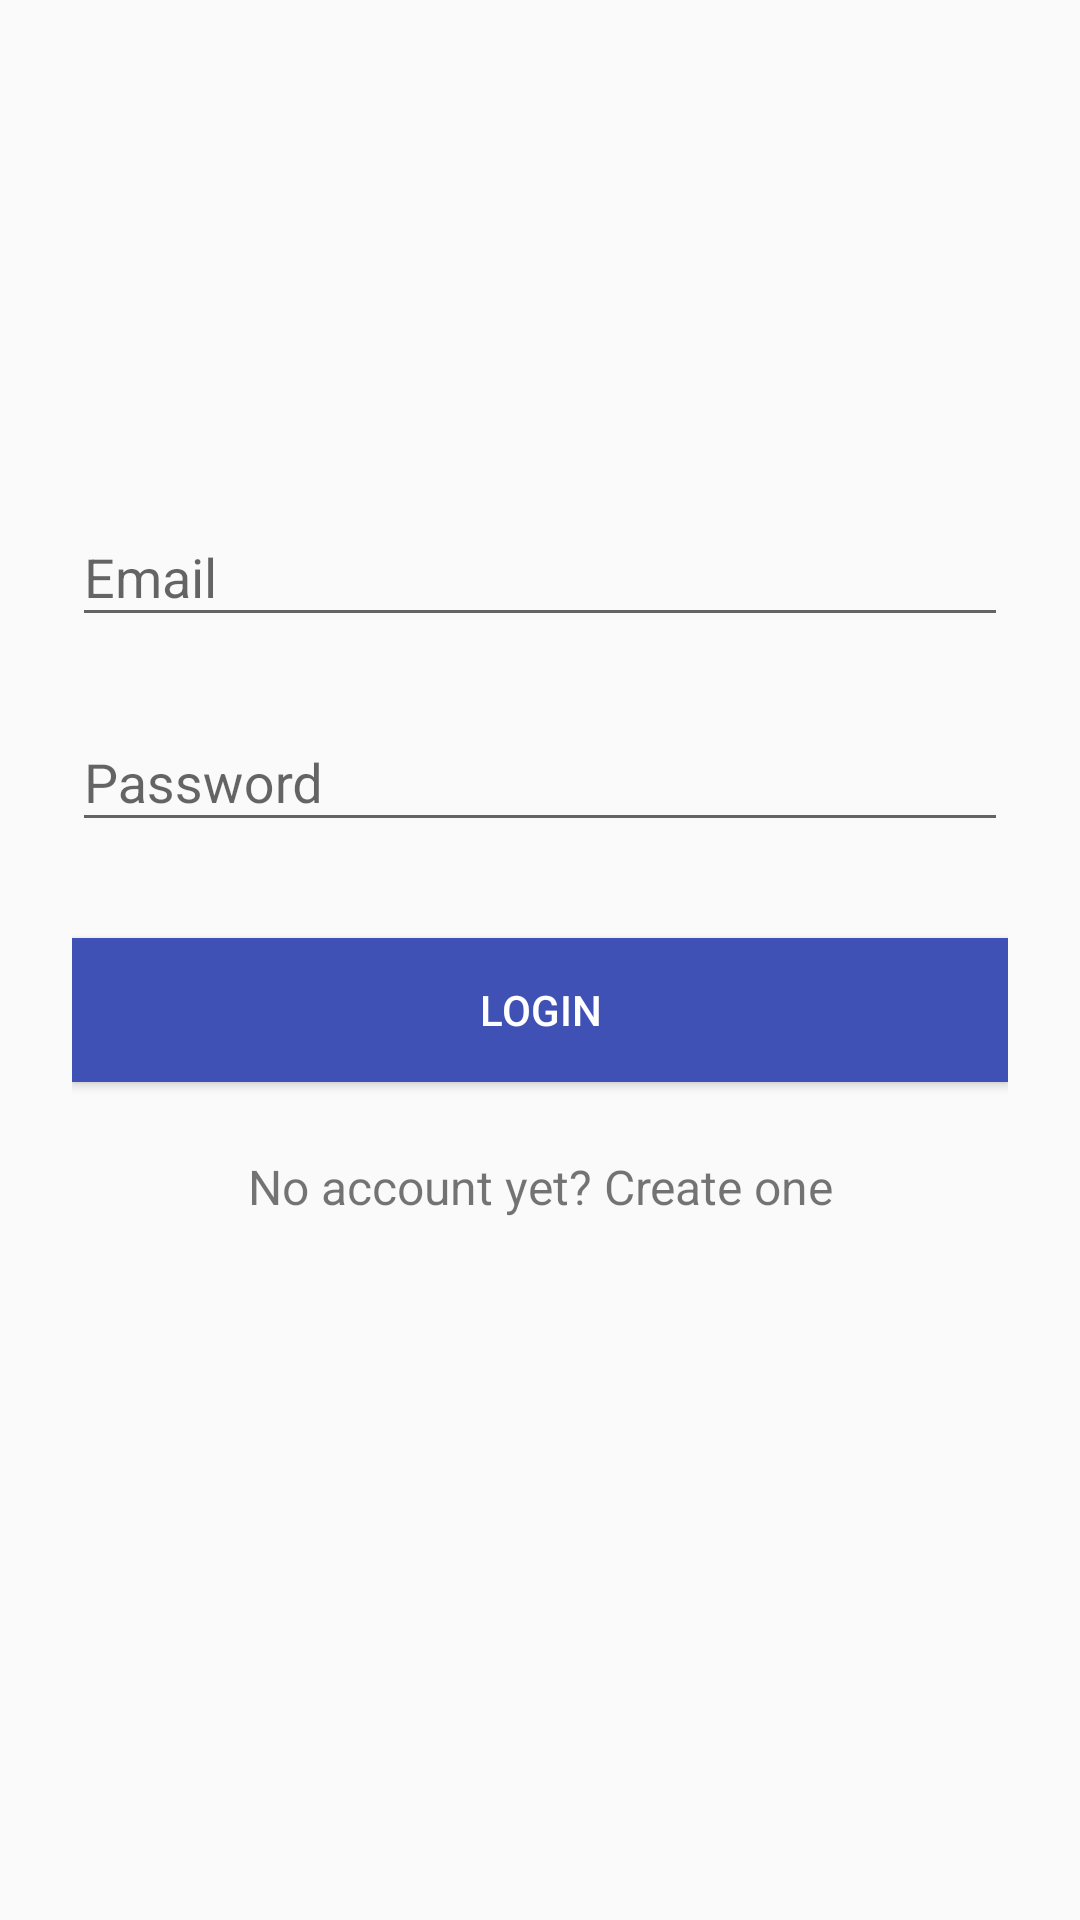

Layout XML and referenced resources for this Android screen:
<!-- AndroidManifest.xml: application theme AppTheme -->
<!-- res/layout/activity_login_page.xml -->
<?xml version="1.0" encoding="utf-8"?>
<ScrollView xmlns:android="http://schemas.android.com/apk/res/android"
    android:layout_width="fill_parent"
    android:layout_height="fill_parent"
    android:fitsSystemWindows="true">

    <LinearLayout
        android:layout_width="match_parent"
        android:layout_height="wrap_content"
        android:orientation="vertical"
        android:paddingLeft="24dp"
        android:paddingRight="24dp"
        android:paddingTop="56dp">

        <ImageView
            android:layout_width="wrap_content"
            android:layout_height="72dp"
            android:layout_gravity="center_horizontal"
            android:layout_marginBottom="24dp"
            android:src="@drawable/ic_launcher" />

        
        <android.support.design.widget.TextInputLayout
            android:id="@+id/input_layout_email"
            android:layout_width="match_parent"
            android:layout_height="wrap_content"
            android:layout_marginBottom="8dp"
            android:layout_marginTop="8dp">

            <EditText
                android:id="@+id/input_email"
                android:layout_width="match_parent"
                android:layout_height="wrap_content"
                android:hint="Email"
                android:inputType="textEmailAddress" />
        </android.support.design.widget.TextInputLayout>

        
        <android.support.design.widget.TextInputLayout
            android:id="@+id/input_layout_pass"
            android:layout_width="match_parent"
            android:layout_height="wrap_content"
            android:layout_marginBottom="8dp"
            android:layout_marginTop="8dp">

            <EditText
                android:id="@+id/input_password"
                android:layout_width="match_parent"
                android:layout_height="wrap_content"
                android:hint="Password"
                android:inputType="textPassword" />
        </android.support.design.widget.TextInputLayout>

        <android.support.v7.widget.AppCompatButton
            android:id="@+id/btn_login"
            android:layout_width="fill_parent"
            android:layout_height="wrap_content"
            android:layout_marginBottom="24dp"
            android:layout_marginTop="24dp"
            android:background="@color/colorPrimary"
            android:padding="12dp"
            android:text="Login"
            android:textColor="@android:color/white" />

        <TextView
            android:id="@+id/link_signup"
            android:layout_width="fill_parent"
            android:layout_height="wrap_content"
            android:layout_marginBottom="24dp"
            android:gravity="center"
            android:text="No account yet? Create one"
            android:textSize="16dip" />

    </LinearLayout>
</ScrollView>
<!-- resources referenced by this layout -->
<resources>
  <color name="colorPrimary">#3F51B5</color>
  <style name="AppTheme" parent="Theme.AppCompat.Light.DarkActionBar">
          
          <item name="colorPrimary">@color/colorPrimary</item>
          <item name="colorPrimaryDark">@color/colorPrimaryDark</item>
          <item name="colorAccent">@color/colorAccent</item>
      </style>
  <color name="colorPrimaryDark">#303F9F</color>
  <color name="colorAccent">#FF4081</color>
</resources>
